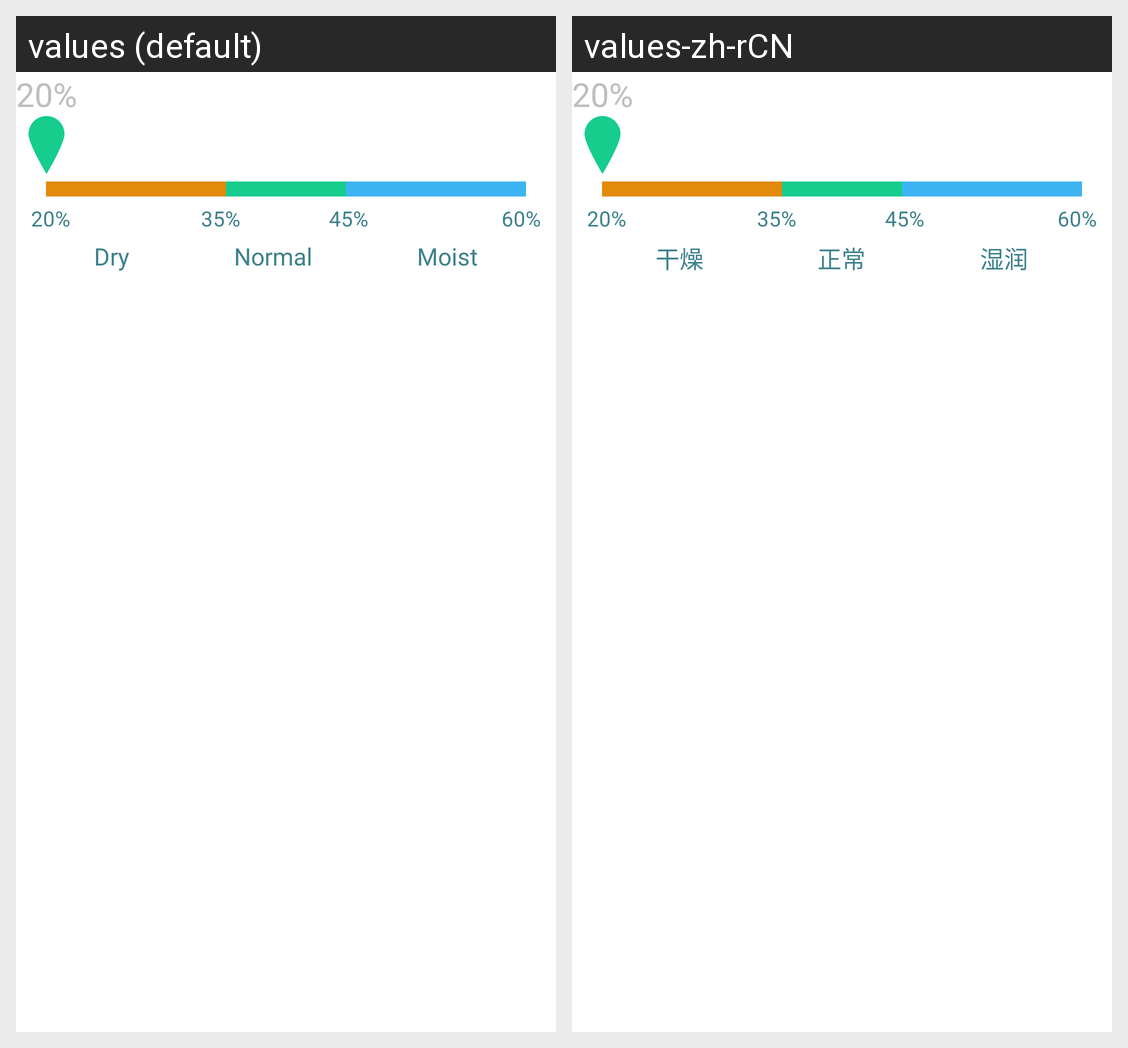

Locale-by-locale string values for the Android screen shown in this grid:
Android screen res/layout/progress_3.xml rendered under 2 locales, left to right: values (default), values-zh-rCN. Device: Nexus 5 (rendered at 1080×1920; each locale shown at half size, 540×960, under a caption strip naming it); theme AppThemeStyle.
Strings drawn on this screen, with the default value and each locale's value (text and hints the layout hard-codes, and strings that could not be matched under every locale, appear in the picture but are not listed):

Dry
  values: Dry
  values-zh-rCN: 干燥

nomal
  values: Normal
  values-zh-rCN: 正常

Hydrated
  values: Moist
  values-zh-rCN: 湿润
